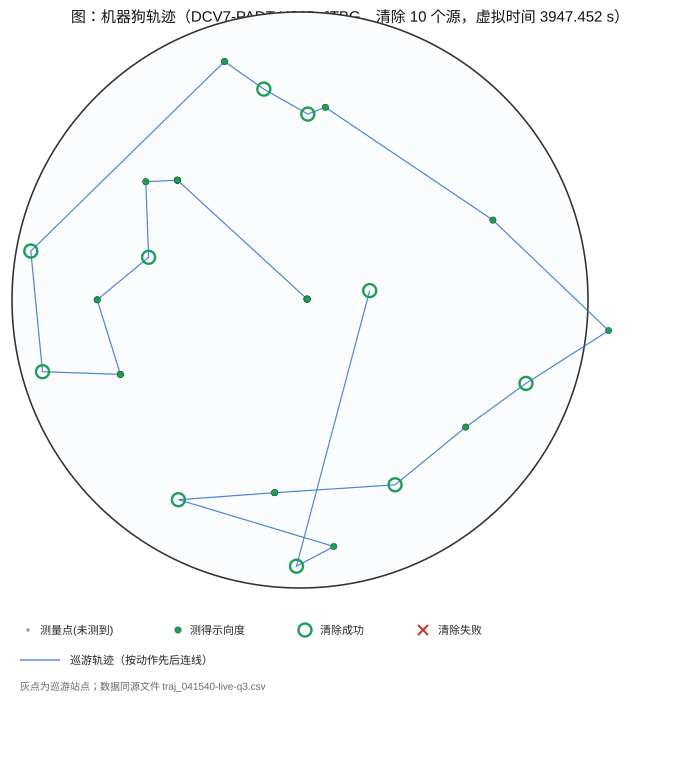

Values plotted in this chart, from the file beside it:
seq, virtual_time_s, x_m, y_m, action, channel, result
5, 14.0, 44.62, 5.87, measure, 1, no_signal
7, 20.0, 44.62, 5.87, measure, 2, no_signal
9, 26.0, 44.62, 5.87, measure, 3, no_signal
11, 32.0, 44.62, 5.87, measure, 4, no_signal
13, 38.0, 44.62, 5.87, measure, 5, direction
15, 44.0, 44.62, 5.87, measure, 6, no_signal
17, 50.0, 44.62, 5.87, measure, 7, direction
19, 56.0, 44.62, 5.87, measure, 8, no_signal
21, 62.0, 44.62, 5.87, measure, 9, direction
23, 68.0, 44.62, 5.87, measure, 10, no_signal
25, 74.0, 44.62, 5.87, measure, 11, no_signal
27, 80.0, 44.62, 5.87, measure, 12, no_signal
29, 86.0, 44.62, 5.87, measure, 13, no_signal
31, 92.0, 44.62, 5.87, measure, 14, no_signal
33, 98.0, 44.62, 5.87, measure, 15, no_signal
35, 104.0, 44.62, 5.87, measure, 16, no_signal
37, 110.0, 44.62, 5.87, measure, 17, direction
39, 116.0, 44.62, 5.87, measure, 18, no_signal
41, 122.0, 44.62, 5.87, measure, 19, no_signal
43, 128.0, 44.62, 5.87, measure, 20, no_signal
49, 354.0, -766.5, 748.9, measure, 7, direction
51, 360.0, -766.5, 748.9, measure, 17, direction
53, 366.0, -766.5, 748.9, measure, 1, no_signal
55, 372.0, -766.5, 748.9, measure, 2, no_signal
57, 378.0, -766.5, 748.9, measure, 3, direction
59, 384.0, -766.5, 748.9, measure, 4, no_signal
61, 390.0, -766.5, 748.9, measure, 6, no_signal
63, 396.0, -766.5, 748.9, measure, 8, direction
65, 402.0, -766.5, 748.9, measure, 10, no_signal
67, 408.0, -766.5, 748.9, measure, 11, no_signal
69, 414.0, -766.5, 748.9, measure, 12, no_signal
71, 420.0, -766.5, 748.9, measure, 13, no_signal
73, 426.0, -766.5, 748.9, measure, 14, no_signal
75, 432.0, -766.5, 748.9, measure, 15, no_signal
77, 438.0, -766.5, 748.9, measure, 16, no_signal
79, 444.0, -766.5, 748.9, measure, 18, no_signal
81, 450.0, -766.5, 748.9, measure, 19, no_signal
83, 456.0, -766.5, 748.9, measure, 20, no_signal
87, 501.5, -963.9, 739.6, measure, 17, direction
89, 507.5, -963.9, 739.6, measure, 1, no_signal
91, 513.5, -963.9, 739.6, measure, 2, no_signal
93, 519.5, -963.9, 739.6, measure, 4, no_signal
95, 525.5, -963.9, 739.6, measure, 6, no_signal
97, 531.5, -963.9, 739.6, measure, 10, no_signal
99, 537.5, -963.9, 739.6, measure, 11, no_signal
101, 543.5, -963.9, 739.6, measure, 12, no_signal
103, 549.5, -963.9, 739.6, measure, 13, no_signal
105, 555.5, -963.9, 739.6, measure, 14, no_signal
107, 561.5, -963.9, 739.6, measure, 15, no_signal
109, 567.5, -963.9, 739.6, measure, 16, no_signal
111, 573.5, -963.9, 739.6, measure, 18, no_signal
113, 579.5, -963.9, 739.6, measure, 19, no_signal
115, 585.5, -963.9, 739.6, measure, 20, no_signal
117, 685.1, -946.1, 267, clear, 17, success
119, 774.5, -1267, 1.08, measure, 8, direction
121, 780.5, -1267, 1.08, measure, 1, direction
123, 786.5, -1267, 1.08, measure, 2, no_signal
125, 792.5, -1267, 1.08, measure, 4, no_signal
127, 798.5, -1267, 1.08, measure, 6, no_signal
129, 804.5, -1267, 1.08, measure, 10, no_signal
... 109 more rows
